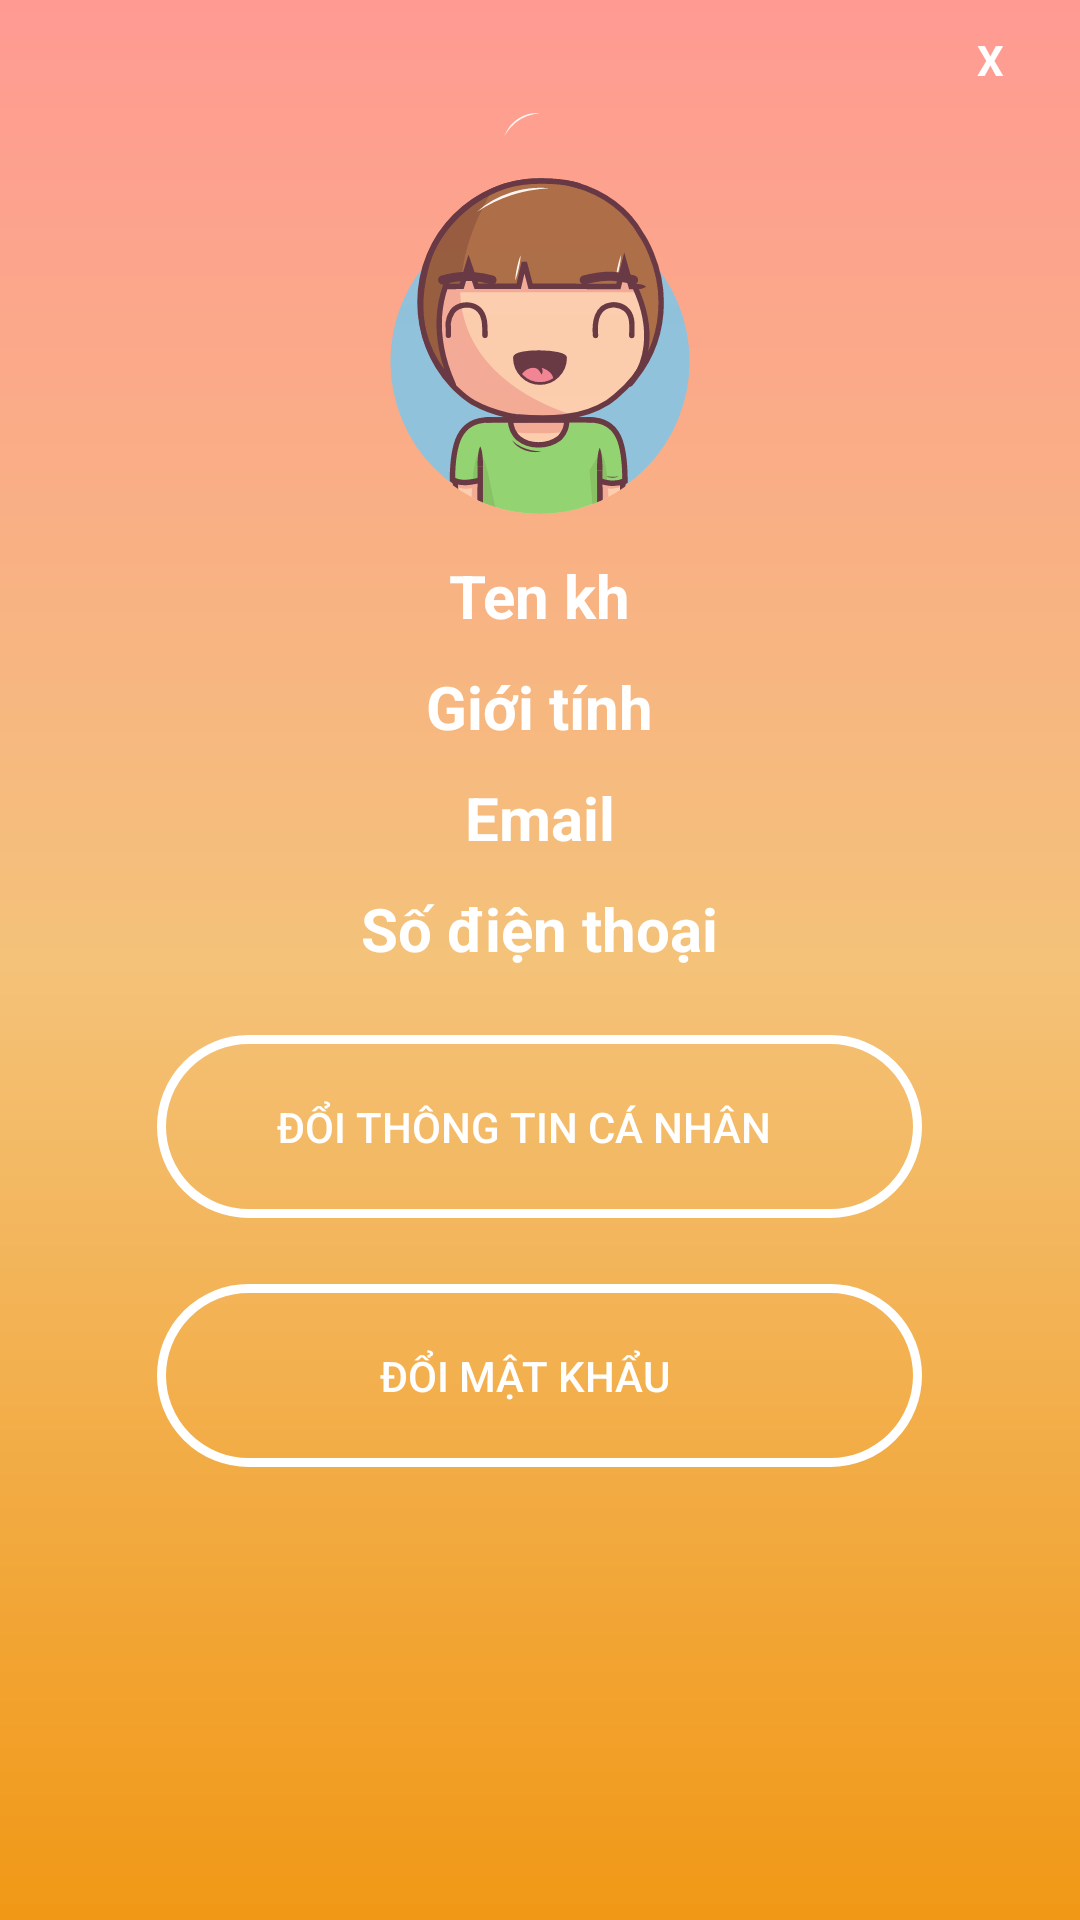

Layout XML and referenced resources for this Android screen:
<!-- AndroidManifest.xml: application theme Theme.BaoCaoDoAn_2022 -->
<!-- res/layout/custompopup.xml -->
<?xml version="1.0" encoding="utf-8"?>
<LinearLayout xmlns:android="http://schemas.android.com/apk/res/android"
    android:orientation="vertical"
    android:layout_width="350dp"
    android:layout_height="550dp"
    android:padding="5dp"
    android:layout_gravity="center"
    android:background="@drawable/gradient_style"
    >
    <RelativeLayout
        android:layout_width="match_parent"
        android:layout_height="match_parent">

        <TextView
            android:id="@+id/tv_close"
            android:layout_width="30dp"
            android:layout_height="30dp"
            android:layout_alignParentEnd="true"
            android:layout_marginEnd="10dp"
            android:text="X"
            android:textColor="@color/white"
            android:textStyle="bold"
            android:gravity="center"
            android:background="@drawable/deletebackground"/>
        <ImageView
            android:id="@+id/menuanhdaidien"
            android:layout_width="150dp"
            android:layout_height="150dp"
            android:layout_alignParentTop="true"
            android:layout_centerHorizontal="true"
            android:layout_marginTop="20dp"
            android:background="@drawable/ic_avatarnam" />
        <TextView
            android:id="@+id/menutennv"
            android:layout_width="wrap_content"
            android:layout_height="wrap_content"
            android:textSize="20dp"
            android:layout_below="@+id/menuanhdaidien"
            android:layout_marginTop="10dp"
            android:text="Ten kh"
            android:textColor="@color/white"
            android:layout_centerHorizontal="true"
            android:textStyle="bold"/>
        <TextView
            android:id="@+id/menugtnv"
            android:layout_width="wrap_content"
            android:layout_height="wrap_content"
            android:textSize="20dp"
            android:layout_below="@+id/menutennv"
            android:layout_marginTop="10dp"
            android:text="Giới tính"
            android:textColor="@color/white"
            android:layout_centerHorizontal="true"
            android:textStyle="bold"/>
        <TextView
            android:id="@+id/menuemailnv"
            android:layout_width="wrap_content"
            android:layout_height="wrap_content"
            android:textSize="20dp"
            android:layout_below="@+id/menugtnv"
            android:layout_marginTop="10dp"
            android:text="Email"
            android:textColor="@color/white"
            android:layout_centerHorizontal="true"
            android:textStyle="bold"/>
        <TextView
            android:id="@+id/menuSDT"
            android:layout_width="wrap_content"
            android:layout_height="wrap_content"
            android:textSize="20dp"
            android:layout_below="@+id/menuemailnv"
            android:layout_marginTop="10dp"
            android:text="Số điện thoại"
            android:textColor="@color/white"
            android:layout_centerHorizontal="true"
            android:textStyle="bold"/>

        <androidx.appcompat.widget.AppCompatButton
            android:id="@+id/btn_DoiThongTin"
            android:layout_width="255dp"
            android:layout_height="61dp"
            android:layout_centerHorizontal="true"
            android:layout_below="@+id/menuSDT"
            android:layout_centerVertical="true"
            android:layout_marginTop="22dp"
            android:background="@drawable/button_style4"
            android:text="ĐỔI THÔNG TIN CÁ NHÂN"
            android:textColor="@color/white" />

        <androidx.appcompat.widget.AppCompatButton
            android:id="@+id/btn_DoiMK"
            android:layout_width="255dp"
            android:layout_height="61dp"
            android:layout_centerHorizontal="true"
            android:layout_below="@+id/btn_DoiThongTin"
            android:layout_marginTop="22dp"
            android:background="@drawable/button_style4"
            android:text="ĐỔI MẬT KHẨU"
            android:textColor="@color/white" />
    </RelativeLayout>

</LinearLayout>
<!-- resources referenced by this layout -->
<resources>
  <color name="white">#FFFFFFFF</color>
  <!-- drawable button_style4 (drawable) -->
  <?xml version="1.0" encoding="utf-8"?>
  <selector xmlns:android="http://schemas.android.com/apk/res/android">
      <item>
          <layer-list>
              <item >
                  <shape android:shape="rectangle">
  
                      <corners android:radius="700dp"/>
                      <padding android:right="10dp"/>
                      <stroke android:width="3dp"/>
                      <stroke android:color="@color/white" />
  
  
  
                  </shape>
              </item>
  
  
          </layer-list>
      </item>
  </selector>
  <!-- drawable gradient_style (drawable-v24) -->
  <?xml version="1.0" encoding="utf-8"?>
  <shape xmlns:android="http://schemas.android.com/apk/res/android" android:shape="rectangle" >
  
      <gradient
          android:angle="90"
          android:centerColor="@color/orange2"
          android:endColor="@color/pink"
          android:startColor="@color/orange"
          android:type="linear" />
  
  
  
  </shape>
  <!-- drawable ic_avatarnam: vector/xml drawable (drawable, 26030 chars, omitted) -->
  <style name="Theme.BaoCaoDoAn_2022" parent="Theme.MaterialComponents.DayNight.DarkActionBar">
          
          <item name="android:textColorPrimary">@color/black</item>
          <item name="colorPrimary">@color/teal_700</item>
          <item name="colorPrimaryVariant">@color/teal_700</item>
          <item name="colorOnPrimary">@color/black</item>
          
          <item name="android:textColorSecondary">@color/white</item>
          <item name="colorSecondary">@color/teal_200</item>
          <item name="colorSecondaryVariant">@color/teal_700</item>
          <item name="colorOnSecondary">@color/black</item>
          
          <item name="android:statusBarColor" tools:targetApi="l">?attr/colorPrimaryVariant</item>
          
      </style>
  <color name="orange2">#F4C279</color>
  <color name="pink">#ff9a93</color>
  <color name="orange">#F19816</color>
  <color name="black">#FF000000</color>
  <color name="teal_700">#FF018786</color>
  <color name="teal_200">#FF03DAC5</color>
</resources>
